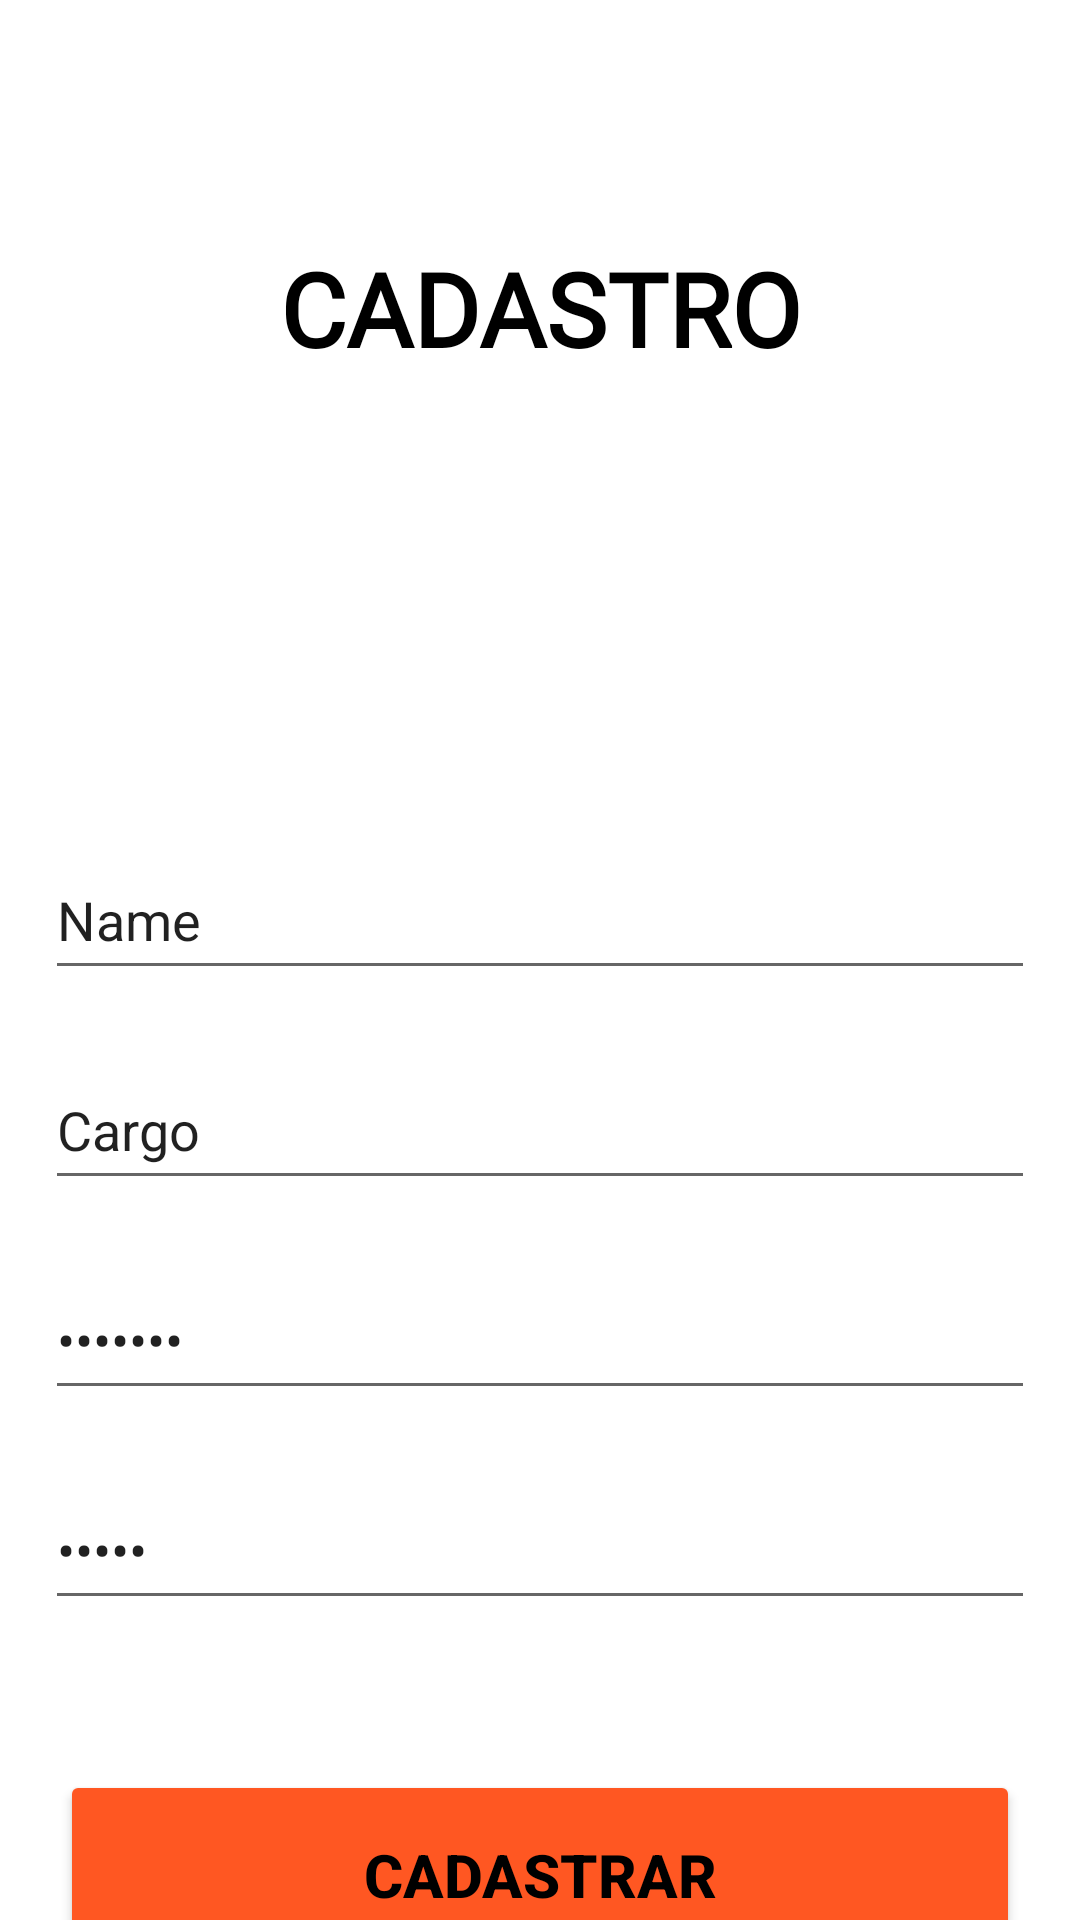

This screen was rendered from an Android layout file. Write that file and the resources it references.
<!-- AndroidManifest.xml: application theme Theme.zeroTrash -->
<!-- res/layout/activity_cadastro.xml -->
<?xml version="1.0" encoding="utf-8"?>
<androidx.constraintlayout.widget.ConstraintLayout
    xmlns:android="http://schemas.android.com/apk/res/android"
    xmlns:app="http://schemas.android.com/apk/res-auto"
    xmlns:tools="http://schemas.android.com/tools"
    android:layout_width="match_parent"
    android:layout_height="match_parent"
    tools:context="com.example.zeroTrash.cadastroActivity">

    <Button
        android:id="@+id/button2"
        android:layout_width="320dp"
        android:layout_height="70dp"
        android:layout_marginTop="50dp"
        android:backgroundTint="#FF5722"
        android:text="Cadastrar"
        android:textColor="#000000"
        android:textSize="20sp"
        android:textStyle="bold"
        app:layout_constraintEnd_toEndOf="parent"
        app:layout_constraintStart_toStartOf="parent"
        app:layout_constraintTop_toBottomOf="@+id/editTextNumberPassword2" />

    <TextView
        android:id="@+id/textView5"
        android:layout_width="330dp"
        android:layout_height="100dp"
        android:layout_marginTop="80dp"
        android:fontFamily="@font/prosto_one"
        android:text="CADASTRO"
        android:textAlignment="center"
        android:textColor="#000000"
        android:textSize="34sp"
        android:textStyle="bold"
        app:layout_constraintEnd_toEndOf="parent"
        app:layout_constraintStart_toStartOf="parent"
        app:layout_constraintTop_toTopOf="parent" />

    <EditText
        android:id="@+id/editTextTextPersonName"
        android:layout_width="330dp"
        android:layout_height="50dp"
        android:layout_marginTop="100dp"
        android:ems="10"
        android:inputType="textPersonName"
        android:text="Name"
        app:layout_constraintEnd_toEndOf="parent"
        app:layout_constraintHorizontal_bias="0.5"
        app:layout_constraintStart_toStartOf="parent"
        app:layout_constraintTop_toBottomOf="@+id/textView5" />

    <EditText
        android:id="@+id/editTextTextEmailAddress"
        android:layout_width="330dp"
        android:layout_height="50dp"
        android:layout_marginTop="20dp"
        android:ems="10"
        android:inputType="textEmailAddress"
        android:text="Cargo"
        app:layout_constraintEnd_toEndOf="parent"
        app:layout_constraintHorizontal_bias="0.5"
        app:layout_constraintStart_toStartOf="parent"
        app:layout_constraintTop_toBottomOf="@+id/editTextTextPersonName" />

    <EditText
        android:id="@+id/editTextTextPassword"
        android:layout_width="330dp"
        android:layout_height="50dp"
        android:layout_marginTop="20dp"
        android:autoSizeTextType="none"
        android:ems="10"
        android:inputType="textPassword"
        android:text="Empresa"
        android:textAllCaps="true"
        app:layout_constraintEnd_toEndOf="parent"
        app:layout_constraintHorizontal_bias="0.5"
        app:layout_constraintStart_toStartOf="parent"
        app:layout_constraintTop_toBottomOf="@+id/editTextTextEmailAddress" />

    <EditText
        android:id="@+id/editTextNumberPassword2"
        android:layout_width="330dp"
        android:layout_height="50dp"
        android:layout_marginTop="20dp"
        android:ems="10"
        android:inputType="numberPassword"
        android:text="Senha"
        app:layout_constraintEnd_toEndOf="parent"
        app:layout_constraintHorizontal_bias="0.5"
        app:layout_constraintStart_toStartOf="parent"
        app:layout_constraintTop_toBottomOf="@+id/editTextTextPassword" />

</androidx.constraintlayout.widget.ConstraintLayout>
<!-- resources referenced by this layout -->
<resources>
  <style name="Theme.zeroTrash" parent="Theme.MaterialComponents.DayNight.DarkActionBar">
          
          <item name="colorPrimary">@color/purple_500</item>
          <item name="colorPrimaryVariant">@color/purple_700</item>
          <item name="colorOnPrimary">@color/white</item>
          
          <item name="colorSecondary">@color/teal_200</item>
          <item name="colorSecondaryVariant">@color/teal_700</item>
          <item name="colorOnSecondary">@color/black</item>
          
          <item name="android:statusBarColor">?attr/colorPrimaryVariant</item>
          
      </style>
  <color name="purple_500">#FF5722</color>
  <color name="purple_700">#FF5722</color>
  <color name="white">#FFFFFFFF</color>
  <color name="teal_200">#000000</color>
  <color name="teal_700">#000000</color>
  <color name="black">#FF000000</color>
</resources>
